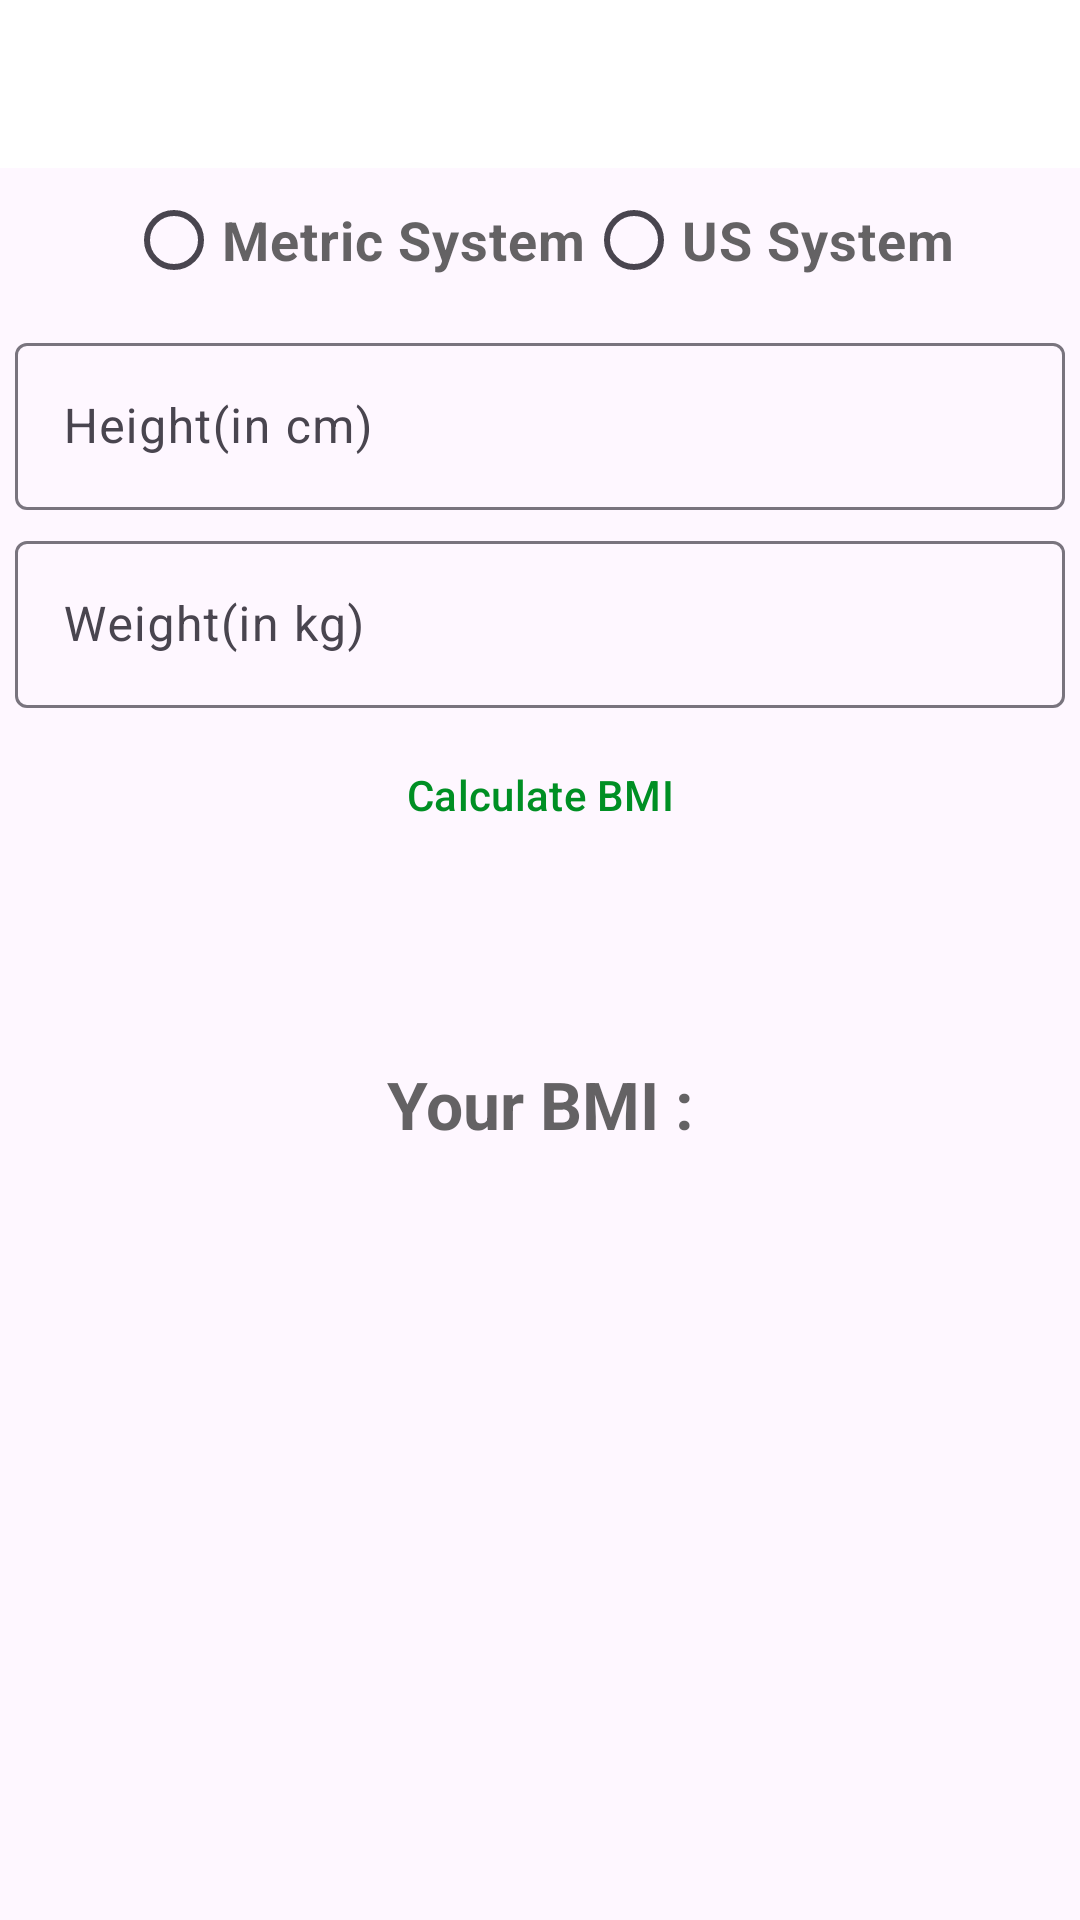

Produce the Android XML layout that renders to this screen, including the resource entries it uses.
<!-- AndroidManifest.xml: application theme Theme.7MinWorkout -->
<!-- res/layout/activity_bmiactivity.xml -->
<?xml version="1.0" encoding="utf-8"?>
<androidx.constraintlayout.widget.ConstraintLayout xmlns:android="http://schemas.android.com/apk/res/android"
    xmlns:app="http://schemas.android.com/apk/res-auto"
    xmlns:tools="http://schemas.android.com/tools"
    android:layout_width="match_parent"
    android:layout_height="match_parent"
    tools:context=".BMIActivity">


    <LinearLayout
        android:visibility="invisible"
        android:id="@+id/footInchLL"
        android:layout_width="match_parent"
        android:layout_height="wrap_content"
        android:orientation="horizontal"
        app:layout_constraintEnd_toEndOf="parent"
        app:layout_constraintStart_toStartOf="parent"
        app:layout_constraintTop_toBottomOf="@id/radioGroup"
        android:baselineAligned="false">

        <com.google.android.material.textfield.TextInputLayout
            android:id="@+id/footLayout"
            style="@style/Widget.MaterialComponents.TextInputLayout.OutlinedBox"
            android:layout_width="match_parent"
            android:layout_height="wrap_content"
            android:layout_margin="5dp"
            android:layout_weight="1"
            android:hint="@string/foot">

            <com.google.android.material.textfield.TextInputEditText
                android:id="@+id/foot"
                android:layout_width="match_parent"
                android:layout_height="wrap_content" />
        </com.google.android.material.textfield.TextInputLayout>

        <com.google.android.material.textfield.TextInputLayout
            android:id="@+id/inchLayout"
            android:layout_weight="1"
            style="@style/Widget.MaterialComponents.TextInputLayout.OutlinedBox"
            android:layout_width="match_parent"
            android:layout_height="wrap_content"
            android:layout_margin="5dp"
            android:hint="@string/inch">

            <com.google.android.material.textfield.TextInputEditText
                android:id="@+id/inch"
                android:layout_width="match_parent"
                android:layout_height="wrap_content" />
        </com.google.android.material.textfield.TextInputLayout>

    </LinearLayout>

    <com.google.android.material.textfield.TextInputLayout
        android:id="@+id/poundlayout"
        android:visibility="invisible"
        android:layout_width="match_parent"
        android:layout_height="wrap_content"
        android:layout_margin="5dp"
        android:hint="@string/weight_in_pound"
        app:layout_constraintEnd_toEndOf="parent"
        app:layout_constraintStart_toStartOf="parent"
        app:layout_constraintTop_toBottomOf="@id/footInchLL"
        >

        <com.google.android.material.textfield.TextInputEditText
            android:id="@+id/pound"
            android:layout_width="match_parent"
            android:layout_height="wrap_content" />
    </com.google.android.material.textfield.TextInputLayout>

    <androidx.appcompat.widget.Toolbar
        android:id="@+id/bmiToolbar"
        android:layout_width="match_parent"
        android:layout_height="?android:attr/actionBarSize"
        android:background="@color/white"
        app:boxStrokeColor="@color/colorAccent"
        android:theme="@style/ToolbarTheme"
        app:layout_constraintTop_toTopOf="parent"
        app:titleTextColor="@color/colorPrimaryDark" />

    <RadioGroup
        android:id="@+id/radioGroup"
        android:layout_width="wrap_content"
        android:layout_height="wrap_content"
        app:layout_constraintTop_toBottomOf="@id/bmiToolbar"
        app:layout_constraintStart_toStartOf="parent"
        app:layout_constraintEnd_toEndOf="parent"
        android:orientation="horizontal"
        >

        <RadioButton
            android:id="@+id/metricRadio"
            android:layout_width="wrap_content"
            android:layout_height="wrap_content"
            android:textColor="@color/colorPrimaryDark"
            android:textStyle="bold"
            android:textSize="18sp"
            android:text="@string/metric_system"
            />
        <RadioButton
            android:id="@+id/usRadio"
            android:textColor="@color/colorPrimaryDark"
            android:textSize="18sp"
            android:textStyle="bold"
            android:text="@string/us_system"
            android:layout_width="wrap_content"
            android:layout_height="wrap_content"

            />
    </RadioGroup>

    <com.google.android.material.textfield.TextInputLayout

        android:id="@+id/heightLayout"
        android:layout_width="match_parent"
        android:layout_height="wrap_content"
        android:layout_margin="5dp"
        tools:visibility="invisible"
        android:hint="@string/label"
        app:layout_constraintEnd_toEndOf="parent"
        app:layout_constraintStart_toStartOf="parent"
        app:layout_constraintTop_toBottomOf="@id/radioGroup"
        >

        <com.google.android.material.textfield.TextInputEditText
            android:id="@+id/height"
            android:layout_width="match_parent"
            android:layout_height="wrap_content" />
    </com.google.android.material.textfield.TextInputLayout>

    <com.google.android.material.textfield.TextInputLayout
        android:id="@+id/weightLayout"
        tools:visibility="invisible"
        android:layout_width="match_parent"
        android:layout_height="wrap_content"
        android:hint="@string/label2"
        app:layout_constraintTop_toBottomOf="@id/heightLayout"
        app:layout_constraintEnd_toEndOf="parent"
        app:layout_constraintStart_toStartOf="parent"
        android:layout_margin="5dp"
        >
        <com.google.android.material.textfield.TextInputEditText
            android:id="@+id/weight"
            android:layout_width="match_parent"
            android:layout_height="wrap_content"
            />
    </com.google.android.material.textfield.TextInputLayout>

    <Button
        android:id="@+id/bmiBTN"
        android:layout_width="match_parent"
        android:layout_margin="5dp"
        android:layout_height="wrap_content"
        android:text="@string/calculate_bmi"
        android:textColor="@color/colorAccent"
        style="?attr/materialButtonOutlinedStyle"
        app:layout_constraintTop_toBottomOf="@id/weightLayout"
        app:layout_constraintEnd_toEndOf="parent"
        app:layout_constraintStart_toStartOf="parent"
        />

    <TextView
        android:id="@+id/bmiTitle"
        android:layout_width="wrap_content"
        android:layout_height="wrap_content"
        android:text="@string/your_bmi"
        android:textColor="@color/colorPrimaryDark"
        android:textSize="22sp"
        android:textStyle="bold"
        app:layout_constraintBottom_toBottomOf="parent"
        app:layout_constraintEnd_toEndOf="parent"
        app:layout_constraintStart_toStartOf="parent"
        app:layout_constraintTop_toBottomOf="@id/bmiBTN"
        app:layout_constraintVertical_bias="0.19999999" />

    <TextView
        android:layout_width="wrap_content"
        android:layout_height="wrap_content"
        android:id="@+id/bmiValue"
        app:layout_constraintTop_toBottomOf="@id/bmiTitle"
        app:layout_constraintEnd_toEndOf="parent"
        app:layout_constraintStart_toStartOf="parent"
        android:textColor="@color/colorPrimaryDark"
        android:textSize="19sp"
        />
    <TextView
        android:layout_width="wrap_content"
        android:layout_height="wrap_content"
        android:id="@+id/bmiType"
        app:layout_constraintTop_toBottomOf="@id/bmiValue"
        app:layout_constraintEnd_toEndOf="parent"
        app:layout_constraintStart_toStartOf="parent"
        android:textColor="@color/colorPrimaryDark"
        android:textSize="22sp"
        />

</androidx.constraintlayout.widget.ConstraintLayout>
<!-- resources referenced by this layout -->
<resources>
  <color name="colorAccent">#008F24</color>
  <color name="colorPrimaryDark">#B2212121</color>
  <color name="white">#FFFFFFFF</color>
  <string name="calculate_bmi">Calculate BMI</string>
  <string name="foot">Foot</string>
  <string name="inch">Inch</string>
  <string name="label">Height(in cm)</string>
  <string name="label2">Weight(in kg)</string>
  <string name="metric_system">Metric System</string>
  <string name="us_system">US System</string>
  <string name="weight_in_pound">Weight (in pound)</string>
  <string name="your_bmi">Your BMI :</string>
  <style name="ToolbarTheme" parent="ThemeOverlay.MaterialComponents.ActionBar">
          <item name="colorControlNormal">@color/Toolbar_control_Normal_Color</item>
      </style>
  <style name="Theme.7MinWorkout" parent="Theme.Material3.DayNight.NoActionBar">
          
          <item name="colorPrimary">@color/colorAccent</item>
          <item name="colorPrimaryVariant">@color/colorAccent</item>
          <item name="colorOnPrimary">@color/white</item>
          
          <item name="colorSecondary">@color/teal_200</item>
          <item name="colorSecondaryVariant">@color/teal_700</item>
          <item name="colorOnSecondary">@color/black</item>
          
          <item name="android:statusBarColor" tools:targetApi="l">?attr/colorPrimaryVariant</item>
          
      </style>
  <color name="Toolbar_control_Normal_Color">#FF000000</color>
  <color name="teal_200">#FF03DAC5</color>
  <color name="teal_700">#FF018786</color>
  <color name="black">#FF000000</color>
</resources>
